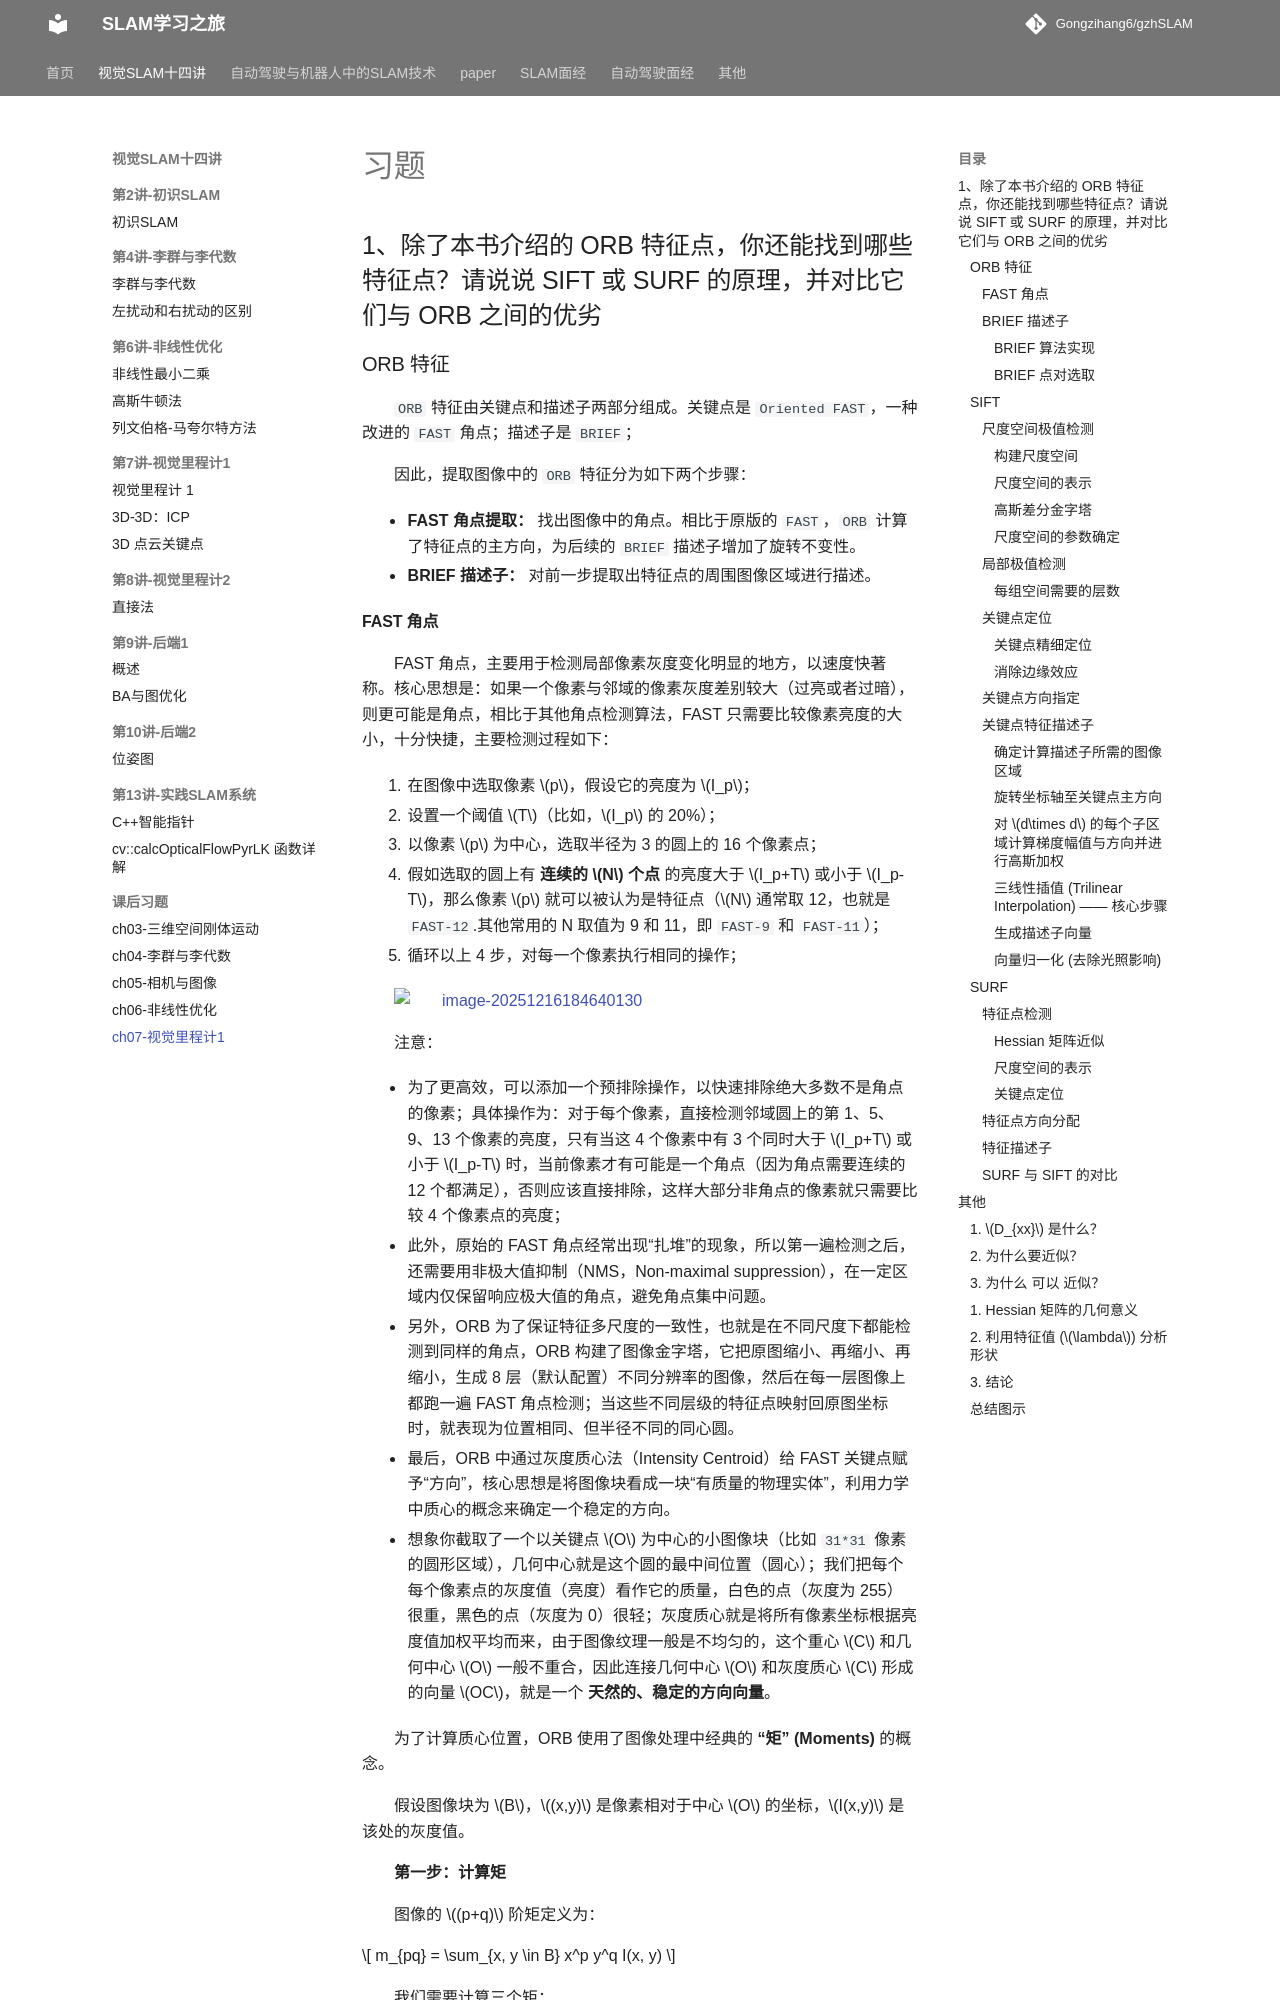

repository: Gongzihang6/gzhSLAM · page: 视觉SLAM十四讲/课后习题/ch07-视觉里程计1/index.html · generator: mkdocs

# 习题

## 1、除了本书介绍的 ORB 特征点，你还能找到哪些特征点？请说说 SIFT 或 SURF 的原理，并对比它们与 ORB 之间的优劣

### ORB 特征

`ORB` 特征由关键点和描述子两部分组成。关键点是 `Oriented FAST`，一种改进的 `FAST` 角点；描述子是 `BRIEF`；

因此，提取图像中的 `ORB` 特征分为如下两个步骤：

- **FAST 角点提取：** 找出图像中的角点。相比于原版的 `FAST`，`ORB` 计算了特征点的主方向，为后续的 `BRIEF` 描述子增加了旋转不变性。
- **BRIEF 描述子：** 对前一步提取出特征点的周围图像区域进行描述。
